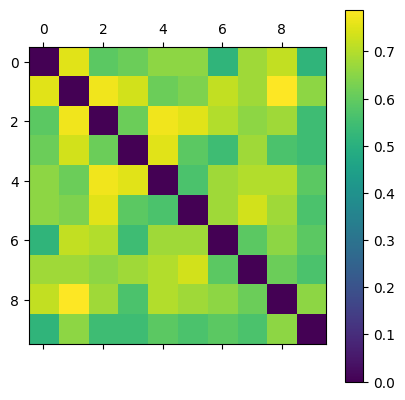

The table this chart was drawn from, first rows:
0.000000000000000000e+00, 7.536231884057971175e-01, 5.901639344262294973e-01, 6.129032258064516236e-01, 6.562500000000000000e-01, 6.562500000000000000e-01, 5.172413793103447510e-01, 6.769230769230769607e-01, 7.164179104477612636e-01, 5.172413793103447510e-01
7.536231884057971175e-01, 0.000000000000000000e+00, 7.714285714285714635e-01, 7.352941176470588758e-01, 6.129032258064516236e-01, 6.349206349206348854e-01, 7.164179104477612636e-01, 6.769230769230769607e-01, 7.887323943661972425e-01, 6.562500000000000000e-01
5.901639344262294973e-01, 7.714285714285714635e-01, 0.000000000000000000e+00, 6.129032258064516236e-01, 7.714285714285714635e-01, 7.536231884057971175e-01, 6.969696969696970168e-01, 6.562500000000000000e-01, 6.769230769230769607e-01, 5.423728813559322015e-01
6.129032258064516236e-01, 7.352941176470588758e-01, 6.129032258064516236e-01, 0.000000000000000000e+00, 7.536231884057971175e-01, 5.901639344262294973e-01, 5.423728813559322015e-01, 6.769230769230769607e-01, 5.666666666666666519e-01, 5.423728813559322015e-01
6.562500000000000000e-01, 6.129032258064516236e-01, 7.714285714285714635e-01, 7.536231884057971175e-01, 0.000000000000000000e+00, 5.666666666666666519e-01, 6.769230769230769607e-01, 6.969696969696970168e-01, 6.969696969696970168e-01, 5.901639344262294973e-01
6.562500000000000000e-01, 6.349206349206348854e-01, 7.536231884057971175e-01, 5.901639344262294973e-01, 5.666666666666666519e-01, 0.000000000000000000e+00, 6.769230769230769607e-01, 7.352941176470588758e-01, 6.769230769230769607e-01, 5.666666666666666519e-01
5.172413793103447510e-01, 7.164179104477612636e-01, 6.969696969696970168e-01, 5.423728813559322015e-01, 6.769230769230769607e-01, 6.769230769230769607e-01, 0.000000000000000000e+00, 5.901639344262294973e-01, 6.562500000000000000e-01, 5.901639344262294973e-01
6.769230769230769607e-01, 6.769230769230769607e-01, 6.562500000000000000e-01, 6.769230769230769607e-01, 6.969696969696970168e-01, 7.352941176470588758e-01, 5.901639344262294973e-01, 0.000000000000000000e+00, 6.129032258064516236e-01, 5.666666666666666519e-01
7.164179104477612636e-01, 7.887323943661972425e-01, 6.769230769230769607e-01, 5.666666666666666519e-01, 6.969696969696970168e-01, 6.769230769230769607e-01, 6.562500000000000000e-01, 6.129032258064516236e-01, 0.000000000000000000e+00, 6.562500000000000000e-01
5.172413793103447510e-01, 6.562500000000000000e-01, 5.423728813559322015e-01, 5.423728813559322015e-01, 5.901639344262294973e-01, 5.666666666666666519e-01, 5.901639344262294973e-01, 5.666666666666666519e-01, 6.562500000000000000e-01, 0.000000000000000000e+00
